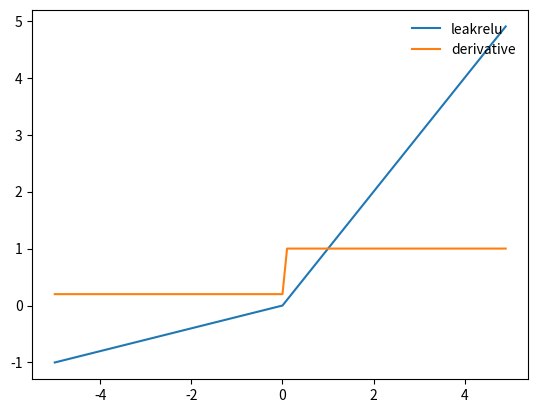

Python code for this plot:
# 第4章 神经网络

## 4.1 神经网络（Neural Network）

### 4.1.2 激活函数

### 4. LeakRelu函数
import numpy as np
import matplotlib.pylab as plt

def leakRelu(x,k=0.2):
    y = np.copy( x )
    y[ y < 0 ] *= k        
    return y

def grad_leakRelu(x,k=0.2):
    return np.clip(x > 0, k, 1.0)
    grad = np.ones_like(x)
    grad[x < 0] = alpha
    return grad
  
x = np.arange(-5.0, 5.0, 0.1)
plt.plot(x, leakRelu(x),label="leakrelu")
plt.plot(x, grad_leakRelu(x),label="derivative")
plt.legend(loc="upper right", frameon=False)
plt.show()